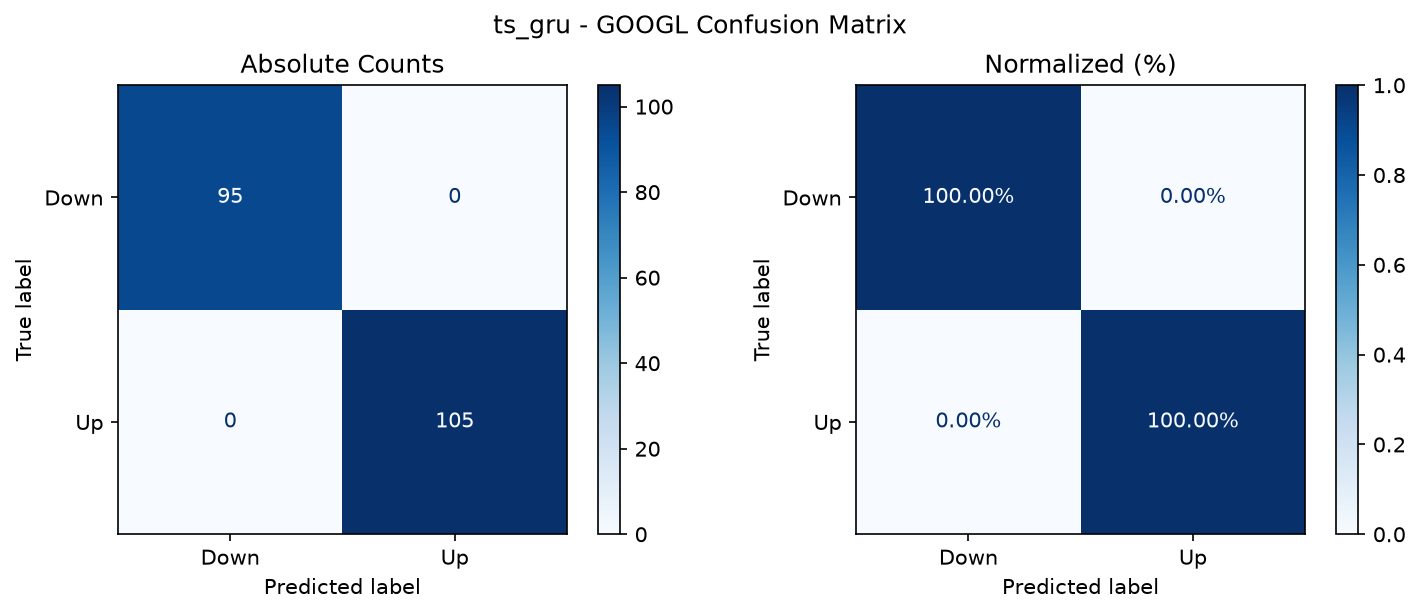

Data behind this chart, as committed beside it:
, Pred_Down, Pred_Up
True_Down, 95, 0
True_Up, 0, 105
